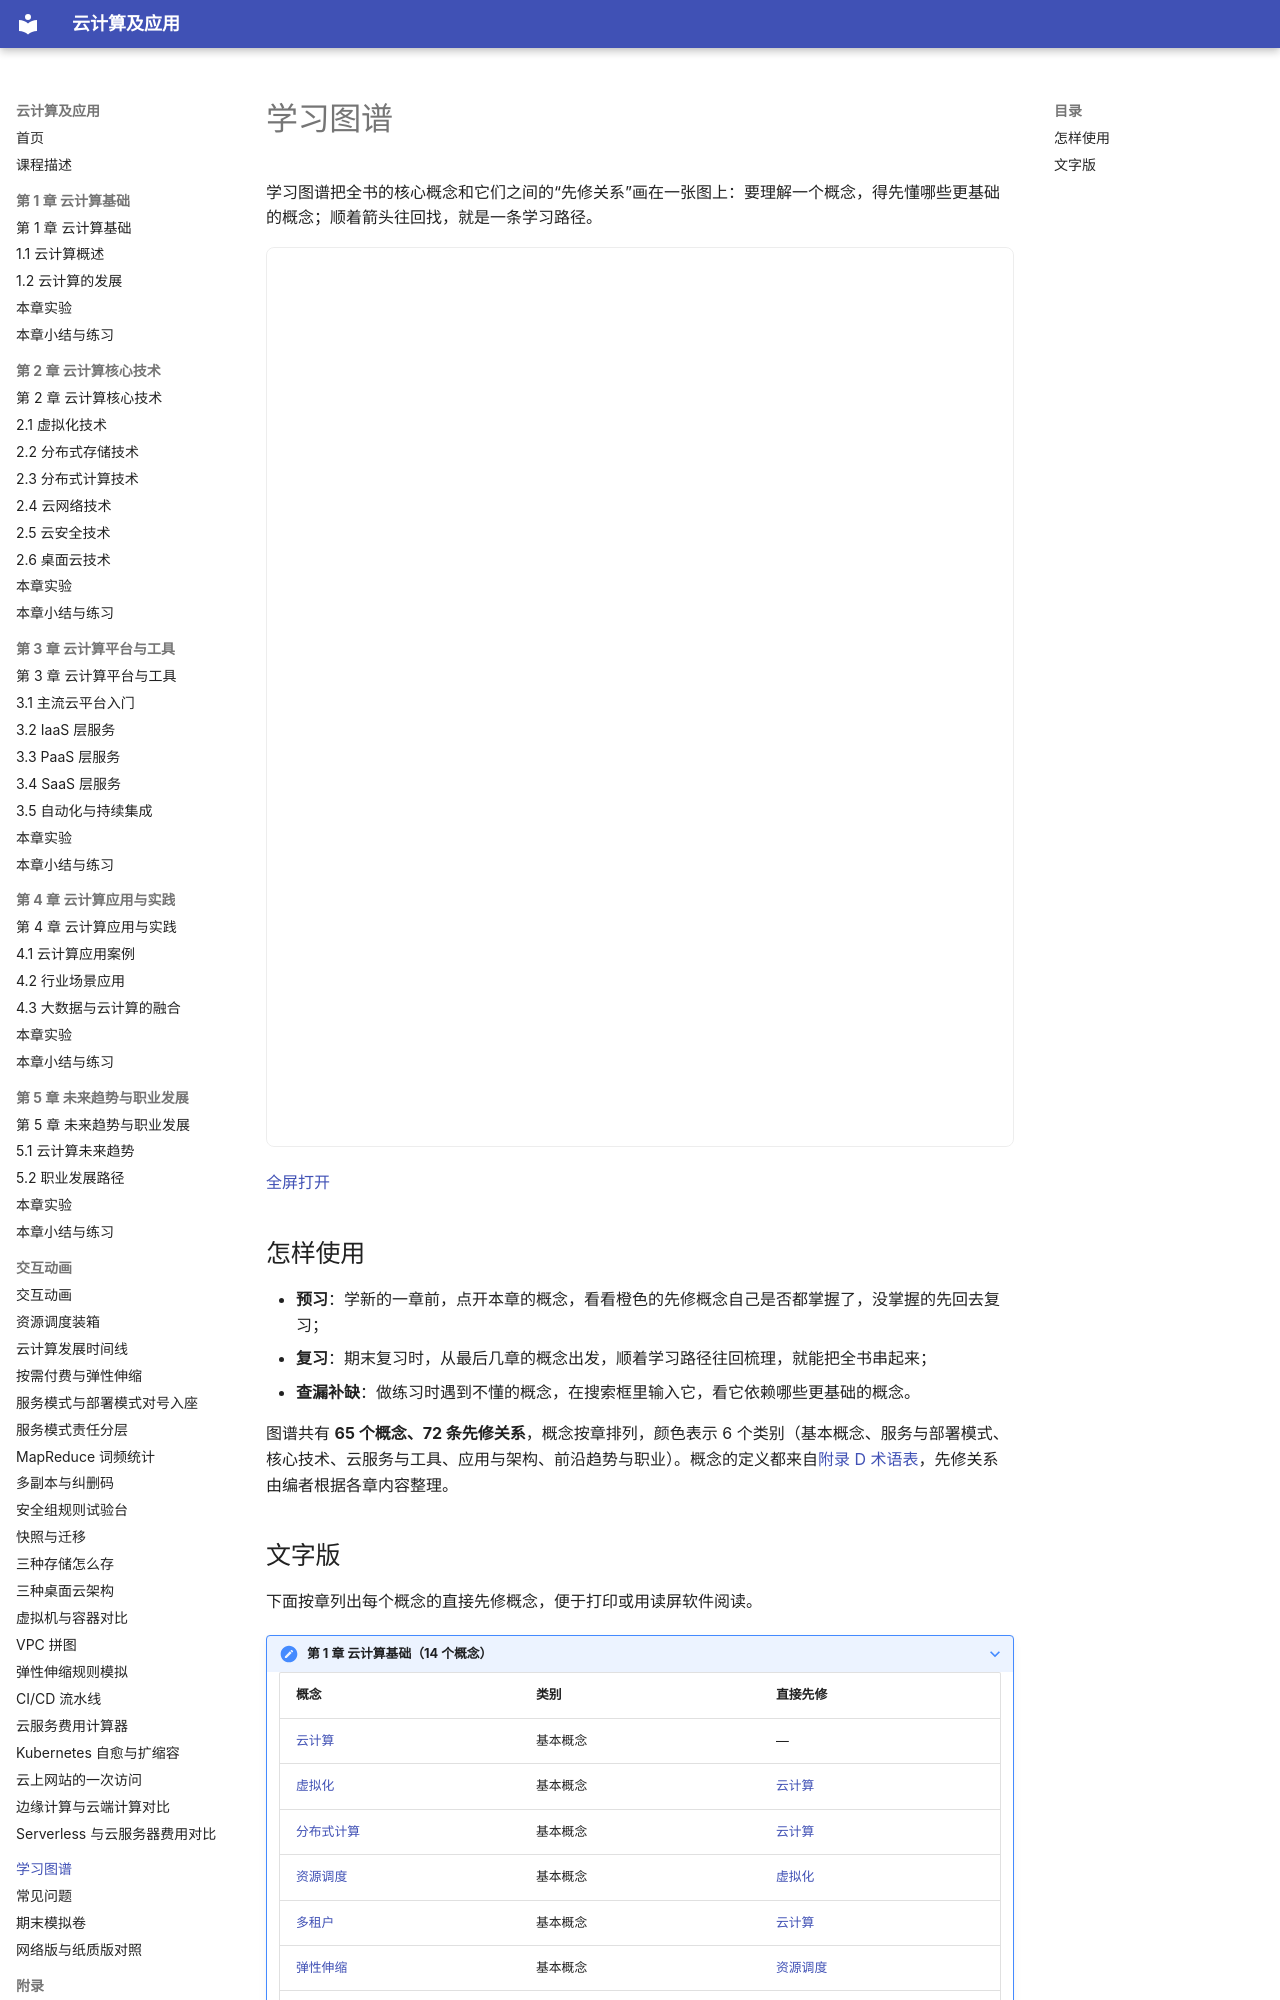

repository: MingziFu9/cloud-computing · page: learning-graph/index.html · generator: mkdocs

---
title: 学习图谱
description: 全书核心概念及其先修关系，点一个概念就能看到学习路径
---

# 学习图谱

学习图谱把全书的核心概念和它们之间的“先修关系”画在一张图上：要理解一个概念，得先懂哪些更基础的概念；顺着箭头往回找，就是一条学习路径。

<iframe class="sim-frame" src="main.html" height="900" loading="lazy" title="学习图谱"></iframe>

[全屏打开](main.html){ target=_blank }

## 怎样使用

- **预习**：学新的一章前，点开本章的概念，看看橙色的先修概念自己是否都掌握了，没掌握的先回去复习；
- **复习**：期末复习时，从最后几章的概念出发，顺着学习路径往回梳理，就能把全书串起来；
- **查漏补缺**：做练习时遇到不懂的概念，在搜索框里输入它，看它依赖哪些更基础的概念。

<!-- graph:start -->

图谱共有 **65 个概念、72 条先修关系**，概念按章排列，颜色表示 6 个类别（基本概念、服务与部署模式、核心技术、云服务与工具、应用与架构、前沿趋势与职业）。概念的定义都来自[附录 D 术语表](../appendix/glossary.md)，先修关系由编者根据各章内容整理。
